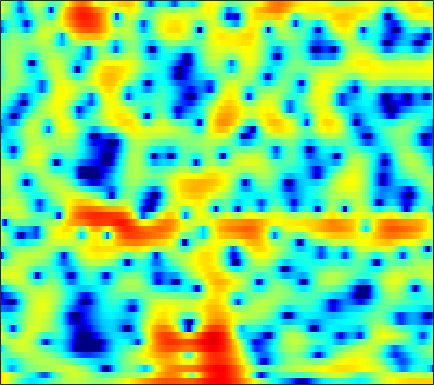

Source data for this figure (header and first rows):
5.5088, 4.9549, 4.1533, 3.2699, 2.5625, 1.556, 0.48538, -0.35399, -1.4987, -2.6254, -3.6673, -4.3352, -5.0216, -5.4326, -5.5555, -5.5343, -5.3421, -5.0979, -4.6781, -4.1721, -3.5959, -3.1255, -2.4553, -1.7871
5.683, 5.102, 4.315, 3.527, 2.945, 2.186, 1.452, 0.9213, 0.2363, -0.4312, -1.093, -1.601, -2.315, -3.102, -3.765, -4.785, -6.016, -7.104, -8.759, -10.37, -11.03, -10.35, -8.354, -6.136
0.5713, -0.9294, -3.188, -5.602, -7.182, -8.045, -7.162, -5.987, -4.428, -3.119, -2.087, -1.471, -0.8308, -0.3575, -0.08907, 0.1728, 0.3567, 0.4637, 0.5906, 0.7172, 0.8585, 0.9877, 1.195, 1.442
-1.177, -2.097, -3.279, -4.249, -4.697, -4.77, -4.289, -3.694, -2.784, -1.885, -1.07, -0.5346, 0.07569, 0.5722, 0.8729, 1.186, 1.406, 1.526, 1.635, 1.689, 1.694, 1.664, 1.591, 1.48
-2.286, -2.148, -1.854, -1.489, -1.185, -0.7597, -0.3243, -0.001421, 0.4065, 0.7703, 1.083, 1.276, 1.474, 1.601, 1.651, 1.648, 1.572, 1.473, 1.294, 1.068, 0.8008, 0.5725, 0.2325, -0.1549
-5.792, -3.739, -1.805, -0.4325, 0.355, 1.168, 1.774, 2.123, 2.468, 2.687, 2.784, 2.772, 2.639, 2.376, 2.097, 1.614, 1.02, 0.517, -0.1928, -0.8868, -1.499, -1.881, -2.284, -2.615
1.194, 1.366, 1.645, 1.937, 2.152, 2.424, 2.673, 2.844, 3.035, 3.157, 3.171, 3.078, 2.769, 2.208, 1.602, 0.4972, -1.04, -2.571, -5.279, -8.986, -13.15, -13.58, -10.49, -7.849
2.961, 2.227, 1.166, 0.06977, -0.6632, -1.263, -1.18, -0.6731, 0.306, 1.307, 2.128, 2.573, 2.906, 2.91, 2.697, 2.122, 1.221, 0.3458, -1.019, -2.394, -3.386, -3.663, -3.52, -3.138
0.5956, -0.5407, -2.495, -5.22, -8.054, -12.86, -12.27, -8.448, -4.525, -1.847, 0.0217, 1.052, 2.068, 2.736, 3.026, 3.177, 3.113, 2.96, 2.645, 2.253, 1.809, 1.462, 0.967, 0.4122
-2.069, -2.427, -2.913, -3.352, -3.579, -3.629, -3.305, -2.829, -1.99, -1.032, -0.06513, 0.6073, 1.39, 2.031, 2.406, 2.754, 2.937, 2.974, 2.892, 2.664, 2.289, 1.92, 1.31, 0.5541
-5.338, -5.259, -5.143, -4.96, -4.753, -4.329, -3.725, -3.154, -2.289, -1.357, -0.4012, 0.298, 1.134, 1.834, 2.274, 2.749, 3.072, 3.21, 3.246, 3.122, 2.83, 2.497, 1.901, 1.127
-9.511, -9.702, -10.1, -10.49, -10.57, -10.08, -8.769, -7.443, -5.516, -3.659, -2.006, -0.9087, 0.3615, 1.409, 2.054, 2.738, 3.227, 3.468, 3.633, 3.626, 3.454, 3.21, 2.731, 2.082
-12.86, -13.3, -14.58, -17.13, -20.72, -26.24, -17.45, -12.77, -8.515, -5.439, -3.097, -1.713, -0.2134, 0.9892, 1.723, 2.481, 3.026, 3.313, 3.548, 3.618, 3.533, 3.371, 3.027, 2.538
-14.51, -12.99, -11.54, -10.52, -9.808, -8.716, -7.344, -6.166, -4.523, -2.962, -1.577, -0.6661, 0.3514, 1.163, 1.654, 2.166, 2.547, 2.755, 2.939, 3.01, 2.967, 2.867, 2.637, 2.278
-8.835, -7.39, -5.734, -4.37, -3.519, -2.52, -1.622, -1.019, -0.2964, 0.3088, 0.7422, 0.9894, 1.233, 1.34, 1.343, 1.324, 1.325, 1.361, 1.45, 1.581, 1.698, 1.74, 1.698, 1.518
-0.4127, 0.002031, 0.5788, 1.144, 1.538, 1.984, 2.314, 2.48, 2.565, 2.47, 2.179, 1.781, 0.9935, -0.07593, -1.044, -2.435, -3.569, -3.879, -3.391, -2.321, -1.243, -0.6128, -0.08141, 0.1033
2.791, 2.897, 3.068, 3.231, 3.344, 3.453, 3.464, 3.394, 3.155, 2.709, 2.046, 1.32, -0.04557, -1.944, -3.903, -7.745, -14, -17.09, -10.89, -6.652, -4.236, -3.098, -2.193, -1.855
2.406, 2.377, 2.437, 2.558, 2.656, 2.776, 2.838, 2.82, 2.696, 2.398, 1.924, 1.467, 0.6999, -0.2565, -1.052, -2.063, -2.85, -3.193, -3.246, -2.964, -2.655, -2.518, -2.495, -2.732
-0.6231, -0.6351, -0.269, 0.3555, 0.8529, 1.434, 1.902, 2.154, 2.358, 2.434, 2.339, 2.216, 1.981, 1.649, 1.393, 1.049, 0.7015, 0.4783, 0.2034, -0.104, -0.449, -0.7886, -1.421, -2.283
-14.6, -10.4, -5.595, -2.751, -1.318, 0.02225, 0.8973, 1.357, 1.757, 2.034, 2.213, 2.258, 2.272, 2.277, 2.267, 2.194, 2.11, 2.036, 1.893, 1.646, 1.312, 0.971, 0.3077, -0.6199
-3.314, -3.395, -2.721, -1.861, -1.337, -0.8167, -0.5203, -0.3948, -0.2906, -0.2627, -0.1303, -0.02861, 0.121, 0.3512, 0.501, 0.7237, 0.987, 1.155, 1.359, 1.56, 1.641, 1.633, 1.519, 1.226
1.62, 0.894, 0.05387, -0.69, -1.275, -2.192, -3.186, -3.985, -4.882, -5.498, -5.6, -5.253, -4.634, -4.136, -3.823, -3.31, -2.727, -2.207, -1.377, -0.4086, 0.4746, 1.05, 1.718, 2.204
2.271, 1.296, -0.004509, -1.304, -2.352, -4.097, -6.489, -9.074, -14.41, -24.31, -16.51, -12.69, -10.02, -9.365, -9.523, -10.54, -11.37, -10.2, -6.966, -4.024, -1.61, -0.1524, 1.329, 2.452
-0.5003, -2.09, -3.426, -3.842, -3.869, -4.042, -4.75, -5.603, -6.807, -7.567, -7.801, -7.272, -7.29, -7.593, -8.441, -10.49, -11.85, -10.82, -7.335, -4.11, -1.684, -0.2706, 1.197, 2.307
-4.58, -10.45, -13.65, -6.601, -3.972, -1.946, -0.9552, -0.5817, -0.5282, -0.4482, -0.7003, -0.8148, -1.17, -1.483, -1.847, -2.107, -2.209, -2.038, -1.445, -0.8105, 0.01348, 0.4683, 0.9448, 1.215
1.995, 1.301, 0.8494, 0.9703, 1.337, 1.768, 2.132, 2.31, 2.32, 2.161, 1.879, 1.443, 0.9623, 0.231, -0.309, -1.003, -1.681, -1.98, -2.131, -2.014, -1.745, -1.585, -1.658, -2.303
2.681, 2.658, 2.742, 2.816, 2.884, 2.948, 2.917, 2.795, 2.578, 2.085, 1.481, 0.8741, -0.1759, -1.504, -2.725, -4.855, -7.304, -9.308, -10.56, -8.858, -6.72, -5.349, -4.149, -3.631
0.7294, 1.354, 1.953, 2.353, 2.494, 2.568, 2.458, 2.263, 1.861, 1.311, 0.56, -0.07549, -1.222, -2.566, -3.887, -5.981, -8.86, -11.24, -12.78, -10.29, -7.215, -5.402, -3.583, -2.25
-0.9731, 0.03442, 0.909, 1.425, 1.598, 1.594, 1.352, 1.055, 0.4614, -0.1603, -0.9208, -1.471, -2.182, -2.872, -3.328, -3.841, -4.247, -4.333, -4.208, -3.622, -2.814, -2.087, -1.156, -0.2697
0.126, 0.6735, 1.161, 1.354, 1.327, 0.9949, 0.3801, -0.2618, -1.389, -2.67, -4.01, -4.827, -5.309, -5.135, -4.62, -3.863, -3.006, -2.427, -1.677, -0.9867, -0.3301, 0.13, 0.6948, 1.188
1.93, 2.086, 2.158, 2.009, 1.725, 1.108, 0.136, -0.8826, -2.697, -5.455, -9.641, -15.2, -21.27, -11.48, -7.8, -4.734, -2.681, -1.599, -0.465, 0.3226, 0.9241, 1.237, 1.549, 1.722
2.477, 2.529, 2.46, 2.235, 1.936, 1.393, 0.6253, -0.1209, -1.288, -2.768, -4.265, -5.228, -5.526, -4.626, -3.57, -2.111, -0.9102, -0.1784, 0.4898, 0.9146, 1.07, 1.064, 0.9015, 0.6387
1.818, 1.847, 1.749, 1.568, 1.375, 1.074, 0.7643, 0.5139, 0.2206, -0.0384, -0.182, -0.2061, -0.08743, 0.2318, 0.5103, 0.9365, 1.24, 1.415, 1.404, 1.182, 0.6242, 0.0315, -1.038, -2.298
0.6205, 0.4805, 0.1539, -0.2749, -0.569, -0.8678, -0.8885, -0.6825, -0.2818, 0.3406, 0.9385, 1.418, 1.953, 2.419, 2.695, 2.951, 3.033, 2.942, 2.611, 1.953, 0.9077, -0.2165, -2.311, -5.474
-1.342, -1.888, -2.993, -4.65, -6.16, -8.001, -8.126, -6.702, -4.157, -1.97, -0.1802, 0.8698, 2.012, 2.825, 3.286, 3.65, 3.808, 3.736, 3.459, 2.886, 2.057, 1.223, -0.1552, -1.774
-3.51, -4.186, -5.585, -7.649, -9.885, -13.7, -14.23, -10.87, -6.851, -3.842, -1.63, -0.3885, 0.9344, 1.893, 2.416, 2.876, 3.086, 3.127, 2.985, 2.698, 2.264, 1.883, 1.329, 0.7748
-4.795, -5.087, -5.518, -5.898, -6.162, -6.204, -5.78, -5.123, -3.912, -2.556, -1.3, -0.4037, 0.5429, 1.294, 1.681, 2.042, 2.162, 2.152, 1.987, 1.74, 1.441, 1.236, 1.032, 0.922
-6.609, -6.322, -5.773, -5.277, -4.856, -4.262, -3.566, -3.001, -2.084, -1.199, -0.28, 0.3472, 1.063, 1.596, 1.851, 1.972, 1.862, 1.569, 1.02, 0.2681, -0.4653, -0.8704, -0.9987, -0.5854
-10.96, -8.779, -6.964, -5.874, -5.252, -4.55, -3.79, -3.08, -2.118, -0.9834, 0.09883, 0.8015, 1.632, 2.204, 2.483, 2.514, 2.181, 1.619, 0.3491, -1.74, -5.065, -8.619, -10.53, -5.628
-8.667, -8.004, -7.716, -7.965, -8.557, -9.446, -9.556, -8.523, -6.499, -4.198, -2.313, -1.092, 0.2127, 1.149, 1.675, 2.039, 1.999, 1.745, 0.9476, -0.336, -2.007, -3.213, -3.487, -1.822
-5.316, -6.098, -7.486, -9.467, -11.87, -16.91, -23.48, -17.98, -12, -8.606, -6.088, -4.654, -2.997, -1.656, -0.8631, 0.04972, 0.66, 0.995, 1.223, 1.313, 1.391, 1.491, 1.79, 2.283
-3.111, -3.862, -5.001, -6.412, -7.537, -8.973, -9.994, -10.27, -10.35, -9.859, -9.041, -8.213, -6.707, -4.982, -3.796, -2.338, -1.072, -0.3378, 0.544, 1.257, 1.853, 2.286, 2.807, 3.263
-1.192, -1.634, -2.4, -3.356, -4.161, -5.442, -6.931, -8.352, -10.75, -14.18, -19.05, -17.94, -12.72, -8.732, -6.569, -4.448, -2.833, -1.885, -0.794, 0.1539, 1.022, 1.642, 2.415, 3.106
0.09242, -0.06344, -0.4553, -1.037, -1.617, -2.605, -3.879, -5.139, -7.035, -9.261, -10.94, -10.89, -9.347, -7.435, -6.205, -5.046, -4.292, -3.812, -3.306, -2.572, -1.546, -0.6423, 0.6642, 1.912
0.2508, 0.4552, 0.5837, 0.5082, 0.3065, -0.1243, -0.7397, -1.284, -2.047, -2.848, -3.494, -3.762, -4.05, -4.28, -4.491, -5.058, -6.124, -7.37, -9.607, -11.04, -8.63, -5.817, -2.573, -0.1056
-1.042, -0.3224, 0.4019, 0.8474, 1.016, 1.035, 0.8465, 0.6353, 0.1751, -0.3528, -0.9285, -1.409, -2.047, -2.77, -3.436, -4.497, -5.9, -7.413, -9.851, -11.33, -9.019, -6.262, -3.05, -0.6099
-2.736, -1.522, -0.3158, 0.5199, 0.9325, 1.21, 1.221, 1.054, 0.6409, 0.07684, -0.6331, -1.266, -2.103, -2.891, -3.396, -3.931, -4.277, -4.337, -4.202, -3.7, -2.771, -1.861, -0.5598, 0.6568
-2.935, -1.646, -0.3176, 0.628, 1.084, 1.41, 1.414, 1.182, 0.6484, -0.2282, -1.444, -2.543, -4.231, -5.881, -6.683, -6.701, -5.71, -4.628, -3.2, -1.894, -0.696, 0.1182, 1.059, 1.825
-1.937, -0.9025, 0.2034, 0.9912, 1.374, 1.619, 1.557, 1.277, 0.6389, -0.4355, -2.041, -3.694, -6.837, -12.24, -21.72, -17.05, -9.167, -6.031, -3.274, -1.347, 0.06299, 0.8842, 1.705, 2.272
-1.237, -0.5114, 0.2898, 0.8556, 1.151, 1.337, 1.279, 1.116, 0.6394, -0.1079, -1.103, -1.988, -3.333, -4.545, -5.049, -4.889, -3.885, -2.89, -1.543, -0.3933, 0.4898, 0.9865, 1.457, 1.714
-0.9305, -0.4602, 0.07452, 0.5009, 0.7332, 0.9193, 0.9573, 0.8988, 0.6772, 0.3681, -0.01236, -0.2998, -0.6717, -0.9248, -0.9771, -0.8576, -0.5385, -0.2282, 0.2326, 0.6462, 0.9478, 1.049, 1.019, 0.7703
-0.8891, -0.5929, -0.2063, 0.1762, 0.398, 0.6241, 0.7492, 0.7178, 0.6481, 0.5226, 0.3728, 0.2651, 0.2464, 0.3224, 0.4366, 0.7034, 1.037, 1.286, 1.56, 1.732, 1.75, 1.627, 1.2, 0.4259
-2.342, -2.11, -1.529, -0.8817, -0.4409, -0.03738, 0.1209, 0.09589, -0.1011, -0.4634, -0.8215, -1.007, -0.9786, -0.5951, -0.1381, 0.597, 1.336, 1.851, 2.389, 2.725, 2.813, 2.72, 2.334, 1.599
-11.25, -9.334, -5.955, -3.688, -2.574, -1.8, -1.675, -1.855, -2.675, -4.058, -5.941, -7.313, -8.168, -6.534, -4.553, -2.24, -0.4199, 0.6379, 1.665, 2.33, 2.69, 2.785, 2.768, 2.598
-8.15, -7.381, -5.395, -3.858, -3.213, -2.871, -3.08, -3.635, -4.862, -6.721, -9.636, -12.68, -15.56, -11.05, -7.501, -4.218, -1.99, -0.8761, 0.1521, 0.7178, 0.9775, 1.032, 1.061, 1.2
0.07514, -0.3496, -0.7345, -1.091, -1.484, -2.191, -3.124, -4.071, -5.242, -6.118, -6.479, -6.42, -5.8, -4.604, -3.493, -2.046, -0.9263, -0.4042, -0.1108, -0.3887, -1.236, -2.152, -3.517, -4.003
2.953, 2.399, 1.592, 0.6275, -0.2318, -1.792, -3.977, -6.154, -9.652, -11.89, -9.424, -6.883, -4.125, -2.09, -0.947, 0.2053, 0.8933, 1.131, 0.8744, -0.03961, -1.861, -4.082, -8.948, -15.37
2.058, 1.702, 1.173, 0.4804, -0.1998, -1.439, -3.219, -4.912, -7.621, -9.093, -7.034, -4.706, -2.167, -0.2417, 0.7875, 1.769, 2.296, 2.418, 2.2, 1.593, 0.6312, -0.2313, -1.363, -2.064
